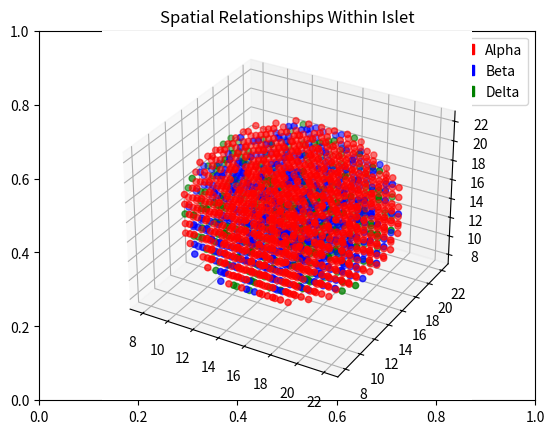

Python code for this plot: (Note: this script raises an exception after producing the figure.)
"""This script determines the position of an alpha/beta/delta cell and handles their representation"""
import numpy as np
from matplotlib import pyplot as plt
from matplotlib import patches as mpatches
from scipy.stats import expon, uniform
import random
import math
import sys

# cell sizes
sizes = {'A': 10, 'B': 10, 'D': 10}
# number of cells
n = 30
# default probability of cell (60% chance of b-cell, 30% of a-cell, 10% of d-cell)
ct = [0.6, 0.85, 1]

# wrapper class to store type and dimensions of cell
class Cell:
    def __init__(self, typ):
        # within 10% of desired size
        if(typ is None):
            self.d = -1
            self.typ = "Z"
        self.typ = typ
        # diameter within 10% of given
        self.diam = random.randint(math.floor(sizes[self.typ]-sizes[self.typ]*random.random()/10), math.ceil(sizes[self.typ]+sizes[self.typ]*random.random()*10))
# wrapper class to store probability a point is alpha/beta/delta
class Probability:
    def __init__(self, a, b, d):
        if a is None or b is None or d is None:
            self.a = -1
            self.b = - 1
            self.d = -1
            return
        self.a = a
        self.b = b
        self.d = d
# 3D matrix and accompanying operations that represent the spatial relationship between cells
class Space:
    def __init__(self, cell_type, dimen):
        # probability alpha/beta/delta
        self.cell_type = cell_type
        self.d = dimen
        self.setup()
    def setup(self):
        # exponential distribution for beta cells (uniform for alpha, delta)
        self.b_dist = expon()
        # position of cells
        self.cpos = []
        print('setting cells')
        # 3d matrix of cells
        self.cs = [[[[None] for i in range(self.d)] for j in range(self.d)] for k in range(self.d)]
        print('setting probabilities')
        # 3d matrix of probabilities
        self.ps = [[[[None] for i in range(self.d)] for j in range(self.d)] for k in range(self.d)]
        self.setProbabilities()
    def setProbabilities(self):
        for i in range(self.d):
            for j in range(self.d):
                for k in range(self.d):
                    self.ps[i][j][k] = Probability(self.cell_type[0], self.cell_type[1], self.cell_type[2])
    # fill islet randomly
    def mainLoop_A(self):
        c = 0
        while c < self.d:
            typ = getCell(random.random())
            # x/y/z coordinates
            pos = random.sample(range(0, self.d), 3)
            # check if cell exists
            if(self.cs[pos[0]][pos[1]][pos[2]] == None):
                continue
            # if position is vacant, add cell to space
            self.cs[pos[0]][pos[1]][pos[2]] = Cell(typ)
            # store type and position
            self.cpos.append([typ, pos[0], pos[1], pos[2]])
            c += 1
        return
    # fill islet radially
    def mainLoop_B(self):
        radius = self.d /4
        i = math.floor(self.d/2 - radius)
        j = math.floor(self.d/2 - radius)
        k = math.floor(self.d/2 - radius)
        c = 0
        while i < self.d/2 + radius:
            while j < self.d/2 + radius:
                while k < self.d/2 + radius:
                    if(self.cs[i][j][k] == None or math.sqrt((self.d/2-i)**2+(self.d/2-j)**2+(self.d/2-k)**2) > radius):
                        k += 1
                        continue
                    typ = getCell(random.random())
                    # if position is vacant, add cell to space
                    self.cs[i][j][k] = Cell(typ)
                    # store type and position
                    self.cpos.append([typ, i, j, k])
                    c += 1
                    k += 1
                j += 1
                k = math.floor(self.d/2 - radius)
            i += 1
            j = math.floor(self.d//2 - radius)
    def plot(self):
        print('plotting')
        x = {'A': [], 'B': [], 'D': []}
        y = {'A': [], 'B': [], 'D': []}
        z = {'A': [], 'B': [], 'D': []}
        for i in self.cpos:
            x[i[0]].append(i[1])
            y[i[0]].append(i[2])
            z[i[0]].append(i[3])
        fig = plt.figure()
        a = mpatches.Patch(color='red', label='Alpha')
        b = mpatches.Patch(color='blue', label='Beta')
        d = mpatches.Patch(color='green', label='Delta')
        plt.legend(handles=[a,b,d])
        plt.title('Spatial Relationships Within Islet')
        ax = fig.add_subplot(111, projection='3d')
        ax.scatter(x['A'], y['A'], z['A'], c='red')
        ax.scatter(x['B'], y['B'], z['B'], c='blue')
        ax.scatter(x['D'], y['D'], z['D'], c='green')
        plt.savefig('distributions/'+sys.argv[1])
        plt.show()
def getCell(r):
    if r <= ct[0]:
        return 'A'
    elif r <= ct[1]:
        return 'B'
    return 'D'

# normalizes distance between cells (nice add-on, not necessary)
def normalize():
    return

# how alpha cell in one position affects the probability a beta cell will be near it and so on
mult = [[0.03,0.0,0.0],[0.0,0.03,0.0],[0.0,0.0,0.02]]
# initialize distribution
dist = Space(ct, n)
dist.mainLoop_B()
dist.plot()
